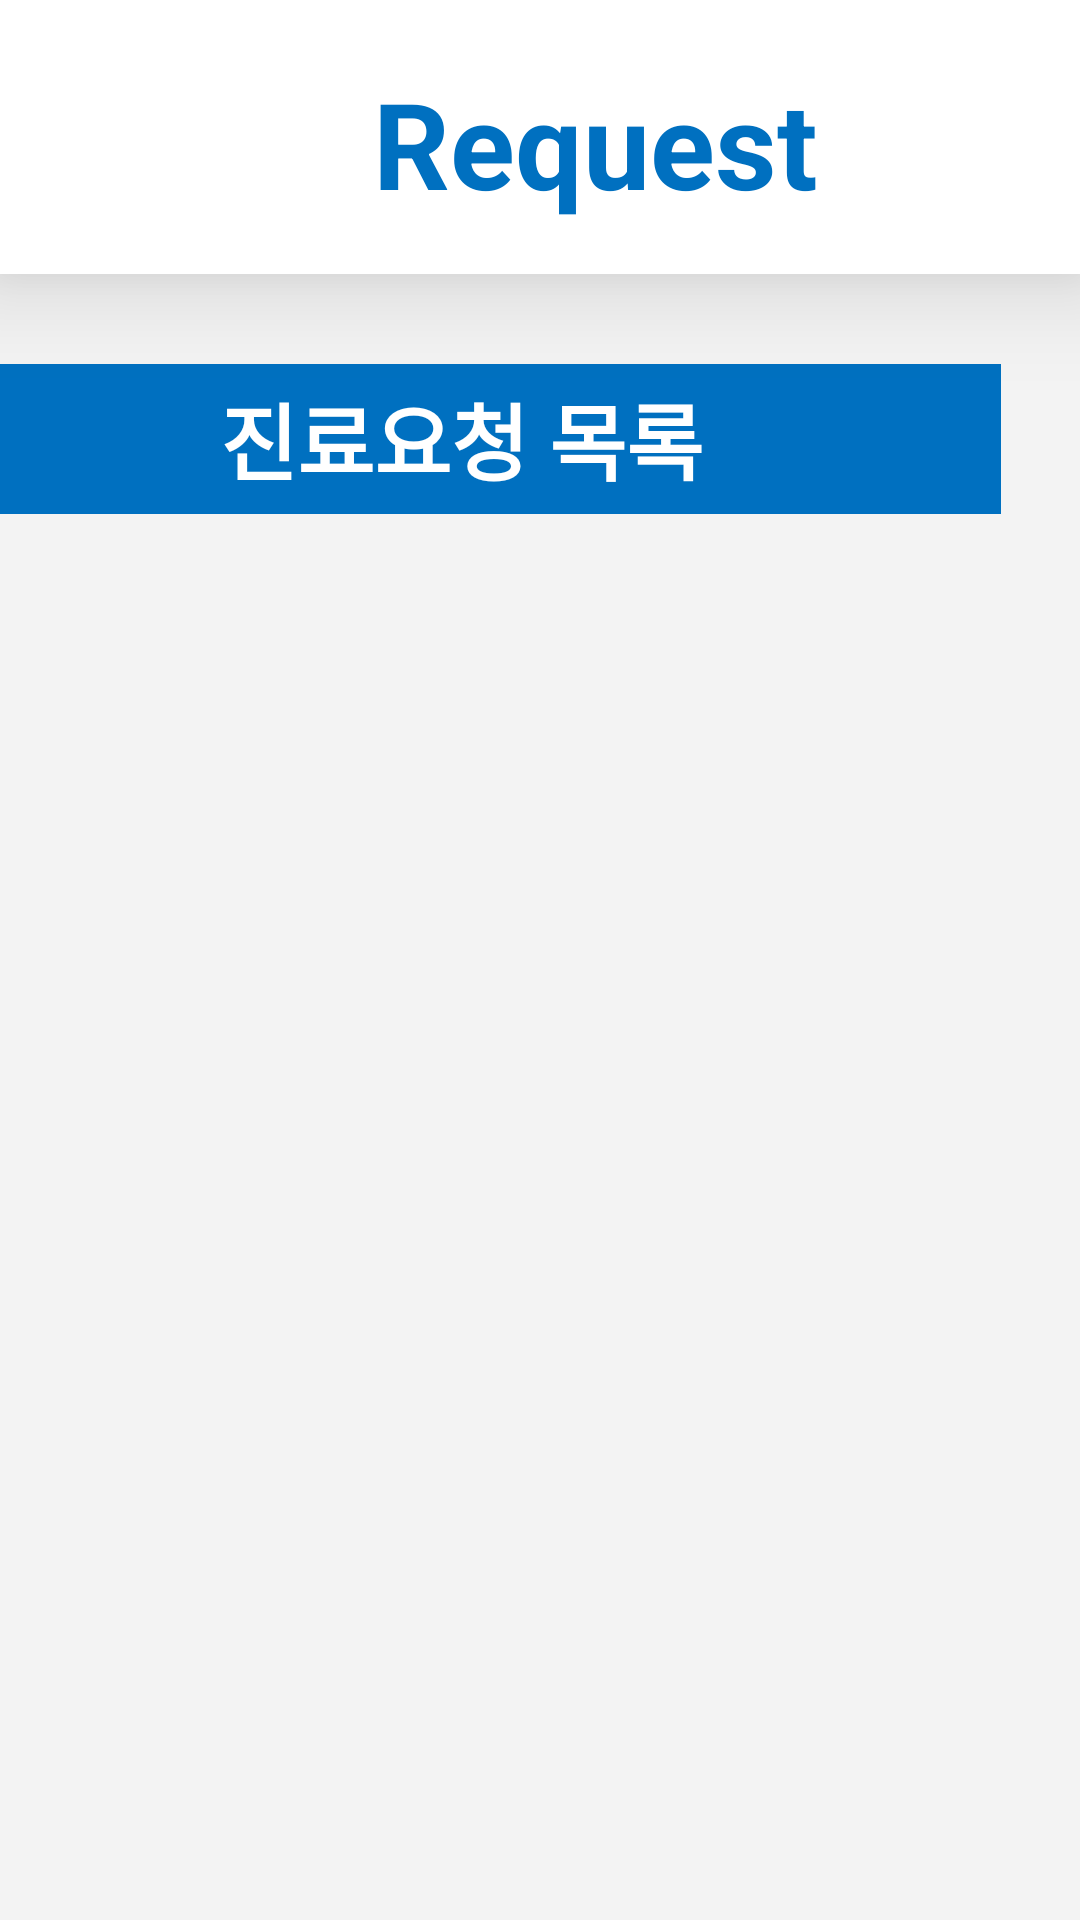

Reconstruct the res/layout file that produces this screen, plus the resources it refers to.
<!-- AndroidManifest.xml: application theme Theme.Functions -->
<!-- res/layout/activity_d_res_check.xml -->
<?xml version="1.0" encoding="utf-8"?>
<androidx.constraintlayout.widget.ConstraintLayout xmlns:android="http://schemas.android.com/apk/res/android"
    xmlns:app="http://schemas.android.com/apk/res-auto"
    xmlns:tools="http://schemas.android.com/tools"
    android:layout_width="match_parent"
    android:layout_height="match_parent"
    android:background="#F3F3F3"
    tools:context=".DResCheckActivity">


    <LinearLayout
        android:id="@+id/linearLayout1"
        android:layout_width="match_parent"
        android:layout_height="wrap_content"
        android:background="#FFFFFF"
        android:elevation="20dp"
        android:gravity="center_vertical"
        app:layout_constraintEnd_toEndOf="parent"
        app:layout_constraintHorizontal_bias="0.0"
        app:layout_constraintStart_toStartOf="parent"
        app:layout_constraintTop_toTopOf="parent">
        <ImageButton
            android:id="@+id/backtodhome"
            android:layout_width="39dp"
            android:layout_height="52dp"
            android:layout_gravity="center"
            android:layout_marginStart="25dp"
            android:layout_marginTop="5dp"
            android:layout_marginEnd="80dp"
            android:background="#FFFFFF"
            android:baselineAligned="false"
            android:src="@drawable/leftarrow" />

        <TextView
            android:layout_width="wrap_content"
            android:layout_height="wrap_content"
            android:layout_marginTop="20dp"
            android:layout_marginStart="-20dp"
            android:layout_marginBottom="18dp"
            android:baselineAligned="false"
            android:layout_gravity="center"
            android:text="Request"
            android:textColor="#0070C0"
            android:textSize="40sp"
            android:textStyle="bold"
            app:layout_constraintEnd_toEndOf="parent"
            app:layout_constraintStart_toStartOf="parent"
            app:layout_constraintTop_toTopOf="parent" />


    </LinearLayout>


    

    <LinearLayout

        android:layout_width="409dp"
        android:layout_height="643dp"
        android:layout_marginEnd="2dp"
        android:gravity="center_horizontal"
        android:orientation="vertical"
        android:paddingTop="30dp"
        app:layout_constraintEnd_toEndOf="parent"
        app:layout_constraintHorizontal_bias="1.0"
        app:layout_constraintStart_toStartOf="parent"
        app:layout_constraintTop_toBottomOf="@+id/linearLayout1">

        <LinearLayout
            android:id="@+id/linearLayout2"
            android:layout_width="360dp"
            android:layout_height="wrap_content"
            android:orientation="horizontal"
            app:layout_constraintBottom_toBottomOf="parent"
            app:layout_constraintEnd_toEndOf="parent"
            app:layout_constraintStart_toStartOf="parent">

            <Button
                android:id="@+id/d_req_first"
                android:layout_width="wrap_content"
                android:layout_height="50dp"
                android:layout_weight="1"
                android:background="#0070C0"
                android:text="진료요청 목록"
                android:textColor="#FFFFFF"
                android:textSize="28sp"
                android:textStyle="bold" />











        </LinearLayout>
        <ListView

            android:id="@+id/listview_patientrequest"
            android:layout_gravity="center_horizontal"
            android:layout_width="360dp"
            android:layout_height="wrap_content">

        </ListView>
    </LinearLayout>


</androidx.constraintlayout.widget.ConstraintLayout>
<!-- resources referenced by this layout -->
<resources>
  <style name="Theme.Functions" parent="Theme.AppCompat.DayNight.DarkActionBar">
          
          <item name="colorPrimary">@color/purple_500</item>
          <item name="colorPrimaryVariant">@color/purple_700</item>
          <item name="colorOnPrimary">@color/white</item>
          
          <item name="colorSecondary">@color/teal_200</item>
          <item name="colorSecondaryVariant">@color/teal_700</item>
          <item name="colorOnSecondary">@color/black</item>
          
          <item name="android:statusBarColor" tools:targetApi="l">?attr/colorPrimaryVariant</item>
          
  
          
          <item name="windowActionBar">false</item>
          <item name="windowNoTitle">true</item>
      </style>
  <!-- not gathered from this repository: default colours our renderer supplied (Android Studio template values) -->
  <color name="purple_500">#FF6200EE</color>
  <color name="purple_700">#FF3700B3</color>
  <color name="teal_200">#FF03DAC5</color>
  <color name="teal_700">#FF018786</color>
  <color name="black">#FF000000</color>
  <color name="white">#FFFFFFFF</color>
</resources>
